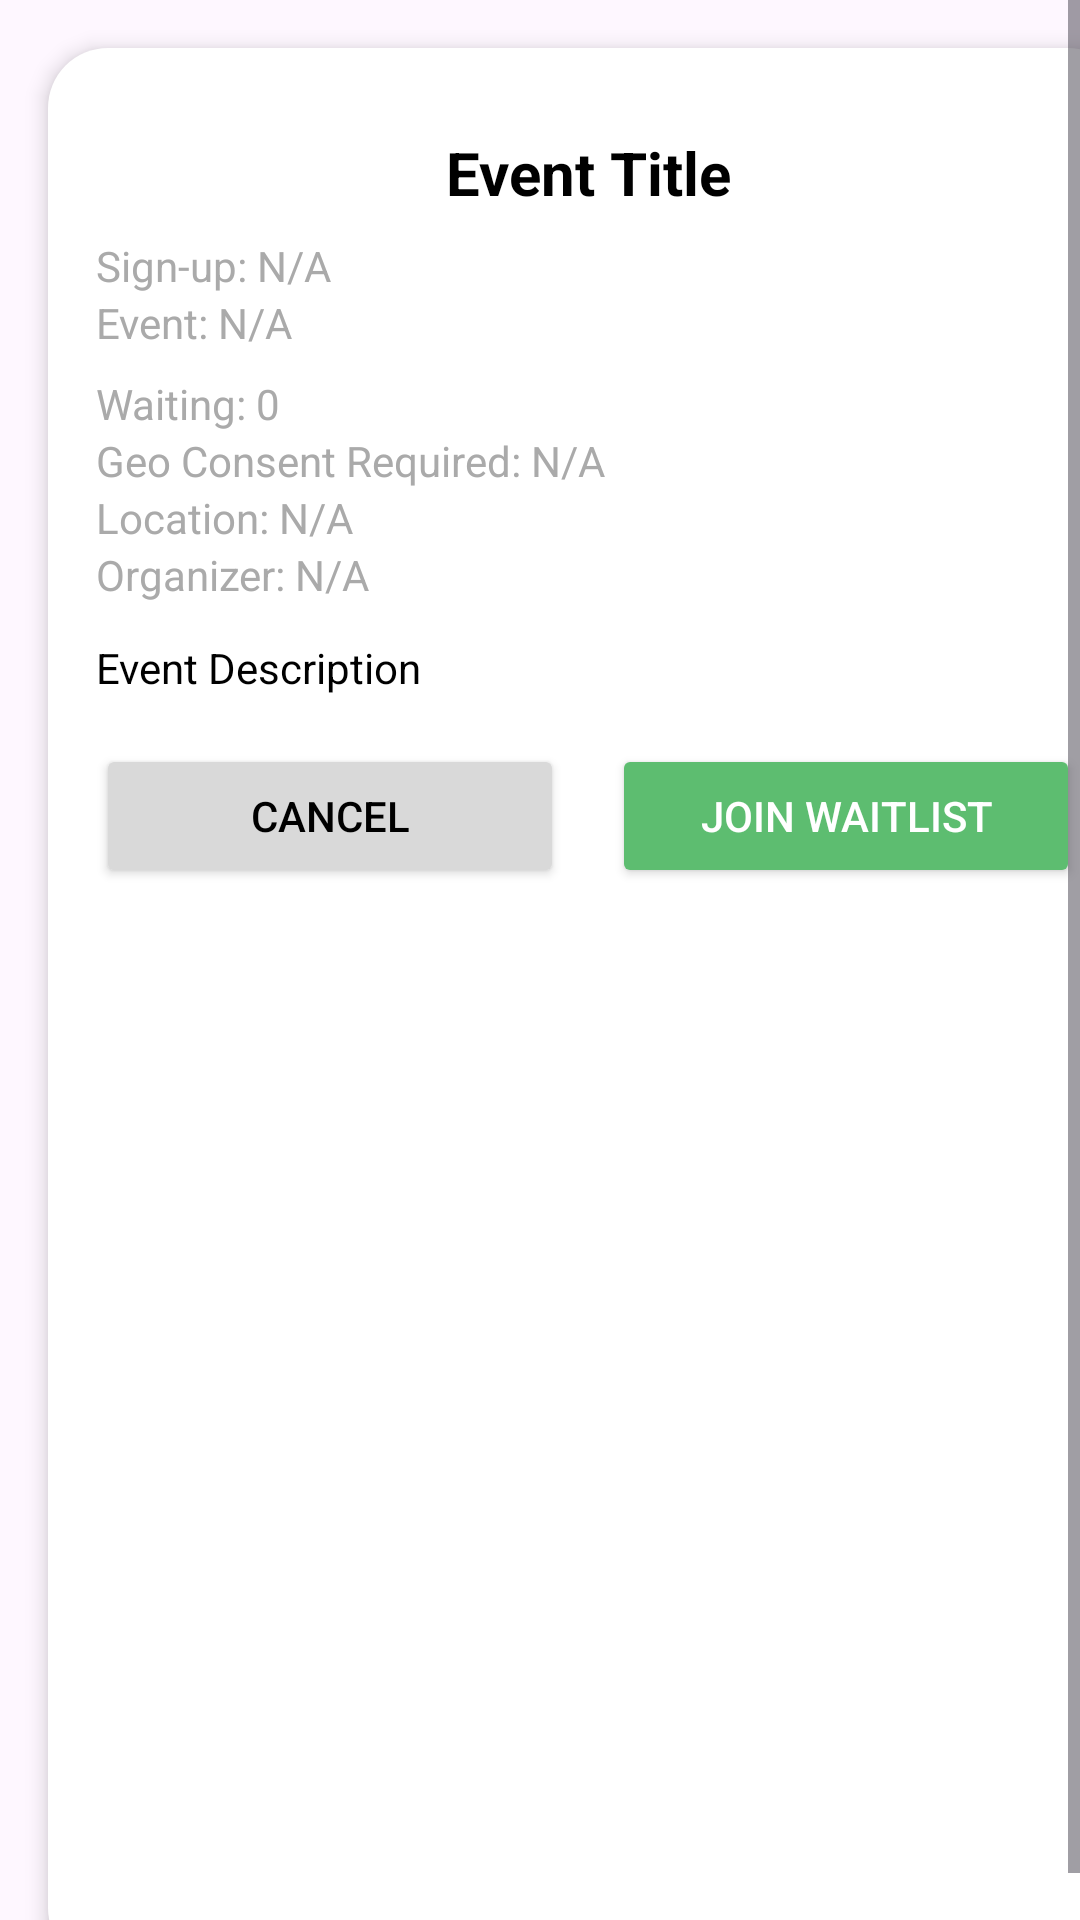

Produce the Android XML layout that renders to this screen, including the resource entries it uses.
<!-- AndroidManifest.xml: application theme Theme.EventLotto -->
<!-- res/layout/fragment_event_details.xml -->
<ScrollView xmlns:android="http://schemas.android.com/apk/res/android"
    android:layout_width="match_parent"
    android:layout_height="match_parent"
    android:background="@android:color/transparent"
    android:fillViewport="true">

    <LinearLayout
        android:layout_width="match_parent"
        android:layout_height="wrap_content"
        android:layout_margin="16dp"
        android:background="@drawable/tab_indicator_rounded"
        android:elevation="4dp"
        android:orientation="vertical"
        android:padding="16dp">
    
        <ImageView
            android:id="@+id/eventImage"
            android:layout_width="match_parent"
            android:layout_height="wrap_content"
            android:maxHeight="320dp"
            android:adjustViewBounds="true"
            android:contentDescription="@string/event_image"
            android:scaleType="fitCenter"
            android:src="@drawable/ic_launcher_foreground" />


        <TextView
            android:id="@+id/eventTitle"
            android:layout_width="match_parent"
            android:layout_height="wrap_content"
            android:layout_marginTop="12dp"
            android:gravity="center"
            android:text="@string/event_title"
            android:textColor="@android:color/black"
            android:textSize="20sp"
            android:textStyle="bold" />

        <TextView
            android:id="@+id/statusText"
            android:layout_width="wrap_content"
            android:layout_height="wrap_content"
            android:visibility="gone"
            android:text="@string/waiting"
            android:textStyle="bold"
            android:textSize="17sp"
            android:layout_marginTop="10dp"
            android:layout_gravity="center_horizontal" />

        <TextView
            android:id="@+id/signupDates"
            android:layout_width="match_parent"
            android:layout_height="wrap_content"
            android:layout_marginTop="8dp"
            android:text="@string/sign_up_n_a"
            android:textColor="@android:color/darker_gray" />

        <TextView
            android:id="@+id/eventDates"
            android:layout_width="match_parent"
            android:layout_height="wrap_content"
            android:text="@string/event_n_a"
            android:textColor="@android:color/darker_gray" />
  
        <TextView
            android:id="@+id/waitlistCount"
            android:layout_width="match_parent"
            android:layout_height="wrap_content"
            android:layout_marginTop="8dp"
            android:text="@string/waiting_0"
            android:textColor="@android:color/darker_gray" />


        <TextView
            android:id="@+id/geoConsent"
            android:layout_width="match_parent"
            android:layout_height="wrap_content"
            android:text="@string/geo_consent_required_n_a"
            android:textColor="@android:color/darker_gray" />

  
        <TextView
            android:id="@+id/location"
            android:layout_width="match_parent"
            android:layout_height="wrap_content"
            android:text="@string/location_n_a"
            android:textColor="@android:color/darker_gray" />
    
        <TextView
            android:id="@+id/organizerId"
            android:layout_width="match_parent"
            android:layout_height="wrap_content"
            android:text="@string/organizer_n_a"
            android:textColor="@android:color/darker_gray" />

        <TextView
            android:id="@+id/eventDescription"
            android:layout_width="match_parent"
            android:layout_height="wrap_content"
            android:layout_marginTop="12dp"
            android:text="@string/event_description"
            android:textColor="@android:color/black" />

        <LinearLayout
            android:layout_width="match_parent"
            android:layout_height="wrap_content"
            android:layout_marginTop="16dp"
            android:gravity="center"
            android:orientation="horizontal"
            android:weightSum="2">

            <Button
                android:id="@+id/cancelButton"
                android:layout_width="0dp"
                android:layout_height="wrap_content"
                android:backgroundTint="#D9D9D9"
                android:textColor="@android:color/black"
                android:layout_marginEnd="8dp"
                android:layout_weight="1"
                android:text="@string/cancel" />

            <Button
                android:id="@+id/joinWaitlistButton"
                android:layout_width="0dp"
                android:layout_height="wrap_content"
                android:backgroundTint="#5DBD70"
                android:textColor="@android:color/white"
                android:layout_marginStart="8dp"
                android:layout_weight="1"
                android:text="@string/join_waitlist" />

        </LinearLayout>

        <LinearLayout
            android:id="@+id/acceptDeclineLayout"
            android:layout_width="match_parent"
            android:layout_height="wrap_content"
            android:orientation="horizontal"
            android:visibility="gone"
            android:layout_marginBottom="16dp">

            <Button
                android:id="@+id/acceptButton"
                android:layout_width="0dp"
                android:layout_height="wrap_content"
                android:layout_weight="1"
                android:text="Accept"
                android:textColor="@android:color/white"
                android:textStyle="bold"
                android:backgroundTint="@android:color/holo_green_dark"
                android:layout_marginEnd="8dp" />

            <Button
                android:id="@+id/declineButton"
                android:layout_width="0dp"
                android:layout_height="wrap_content"
                android:layout_weight="1"
                android:text="Decline"
                android:textColor="@android:color/white"
                android:textStyle="bold"
                android:backgroundTint="@android:color/holo_red_dark"
                android:layout_marginStart="8dp" />
        </LinearLayout>
    </LinearLayout>
</ScrollView>
<!-- resources referenced by this layout -->
<resources>
  <!-- drawable tab_indicator_rounded (drawable) -->
  <?xml version="1.0" encoding="utf-8"?>
  <shape xmlns:android="http://schemas.android.com/apk/res/android"
      android:shape="rectangle">
      <solid android:color="#FFFFFFFF" />
      <corners android:radius="20dp" />
  </shape>
  <string name="cancel">Cancel</string>
  <string name="event_description">Event Description</string>
  <string name="event_image">Event Image</string>
  <string name="event_n_a">Event: N/A</string>
  <string name="event_title">Event Title</string>
  <string name="geo_consent_required_n_a">Geo Consent Required: N/A</string>
  <string name="join_waitlist">Join Waitlist</string>
  <string name="location_n_a">Location: N/A</string>
  <string name="organizer_n_a">Organizer: N/A</string>
  <string name="sign_up_n_a">Sign-up: N/A</string>
  <string name="waiting">Waiting</string>
  <string name="waiting_0">Waiting: 0</string>
  <style name="Theme.EventLotto" parent="Base.Theme.EventLotto" />
  <style name="Base.Theme.EventLotto" parent="Theme.Material3.DayNight.NoActionBar">
          
          
      </style>
</resources>
